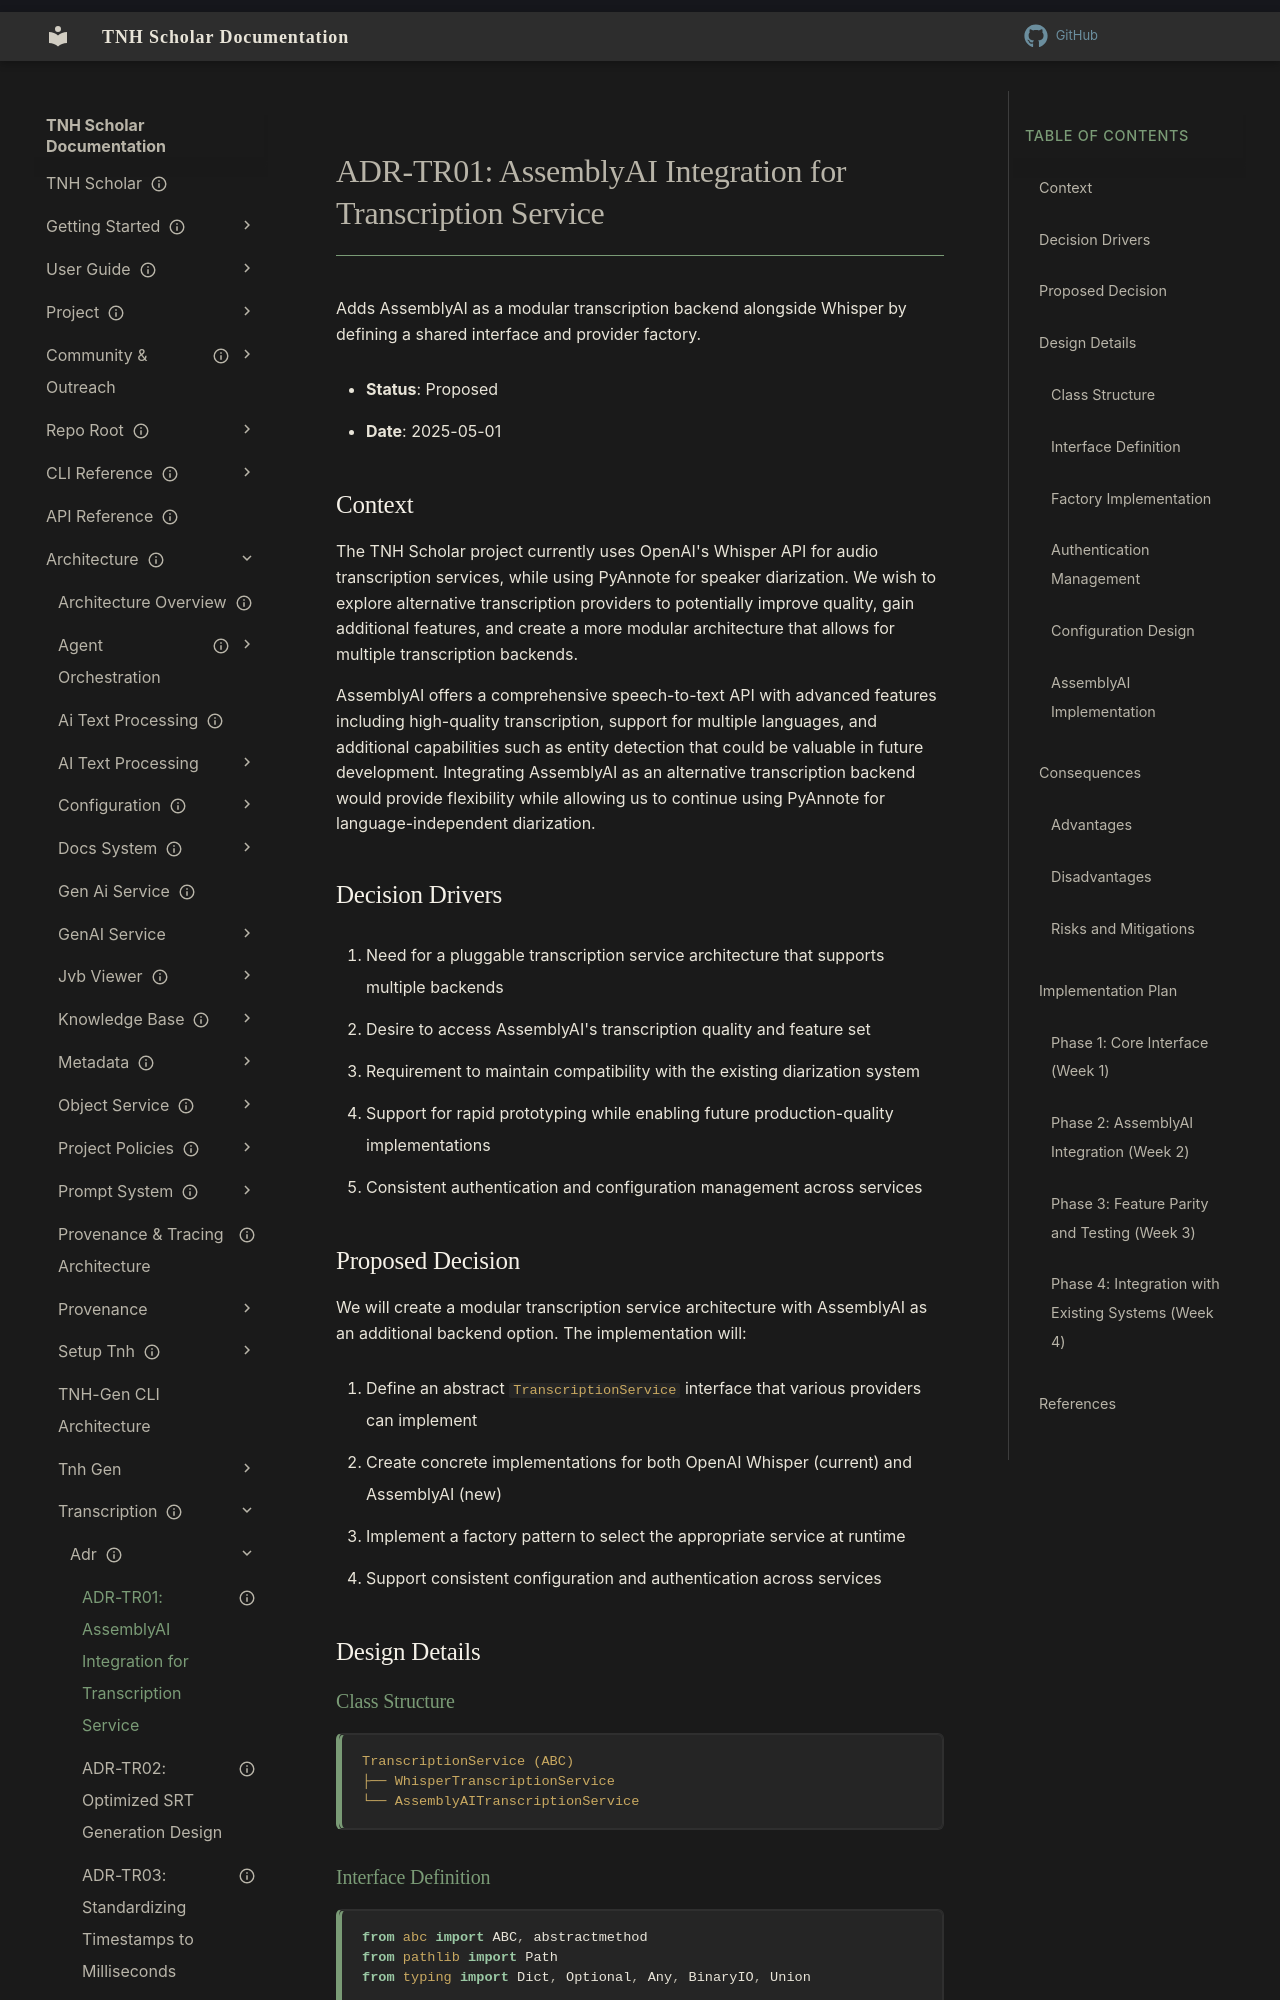

repository: aaronksolomon/tnh-scholar · page: architecture/transcription/adr/adr-tr01-assemblyai-integration/index.html · generator: mkdocs

---
title: "ADR-TR01: AssemblyAI Integration for Transcription Service"
description: "Introduces a pluggable transcription interface with AssemblyAI and Whisper providers."
owner: ""
author: ""
status: current
created: "2025-05-01"
---
# ADR-TR01: AssemblyAI Integration for Transcription Service

Adds AssemblyAI as a modular transcription backend alongside Whisper by defining a shared interface and provider factory.

- **Status**: Proposed
- **Date**: 2025-05-01

## Context

The TNH Scholar project currently uses OpenAI's Whisper API for audio transcription services, while using PyAnnote for speaker diarization. We wish to explore alternative transcription providers to potentially improve quality, gain additional features, and create a more modular architecture that allows for multiple transcription backends.

AssemblyAI offers a comprehensive speech-to-text API with advanced features including high-quality transcription, support for multiple languages, and additional capabilities such as entity detection that could be valuable in future development. Integrating AssemblyAI as an alternative transcription backend would provide flexibility while allowing us to continue using PyAnnote for language-independent diarization.

## Decision Drivers

1. Need for a pluggable transcription service architecture that supports multiple backends
2. Desire to access AssemblyAI's transcription quality and feature set
3. Requirement to maintain compatibility with the existing diarization system
4. Support for rapid prototyping while enabling future production-quality implementations
5. Consistent authentication and configuration management across services

## Proposed Decision

We will create a modular transcription service architecture with AssemblyAI as an additional backend option. The implementation will:

1. Define an abstract `TranscriptionService` interface that various providers can implement
2. Create concrete implementations for both OpenAI Whisper (current) and AssemblyAI (new)
3. Implement a factory pattern to select the appropriate service at runtime
4. Support consistent configuration and authentication across services

## Design Details

### Class Structure

```
TranscriptionService (ABC)
├── WhisperTranscriptionService
└── AssemblyAITranscriptionService
```
